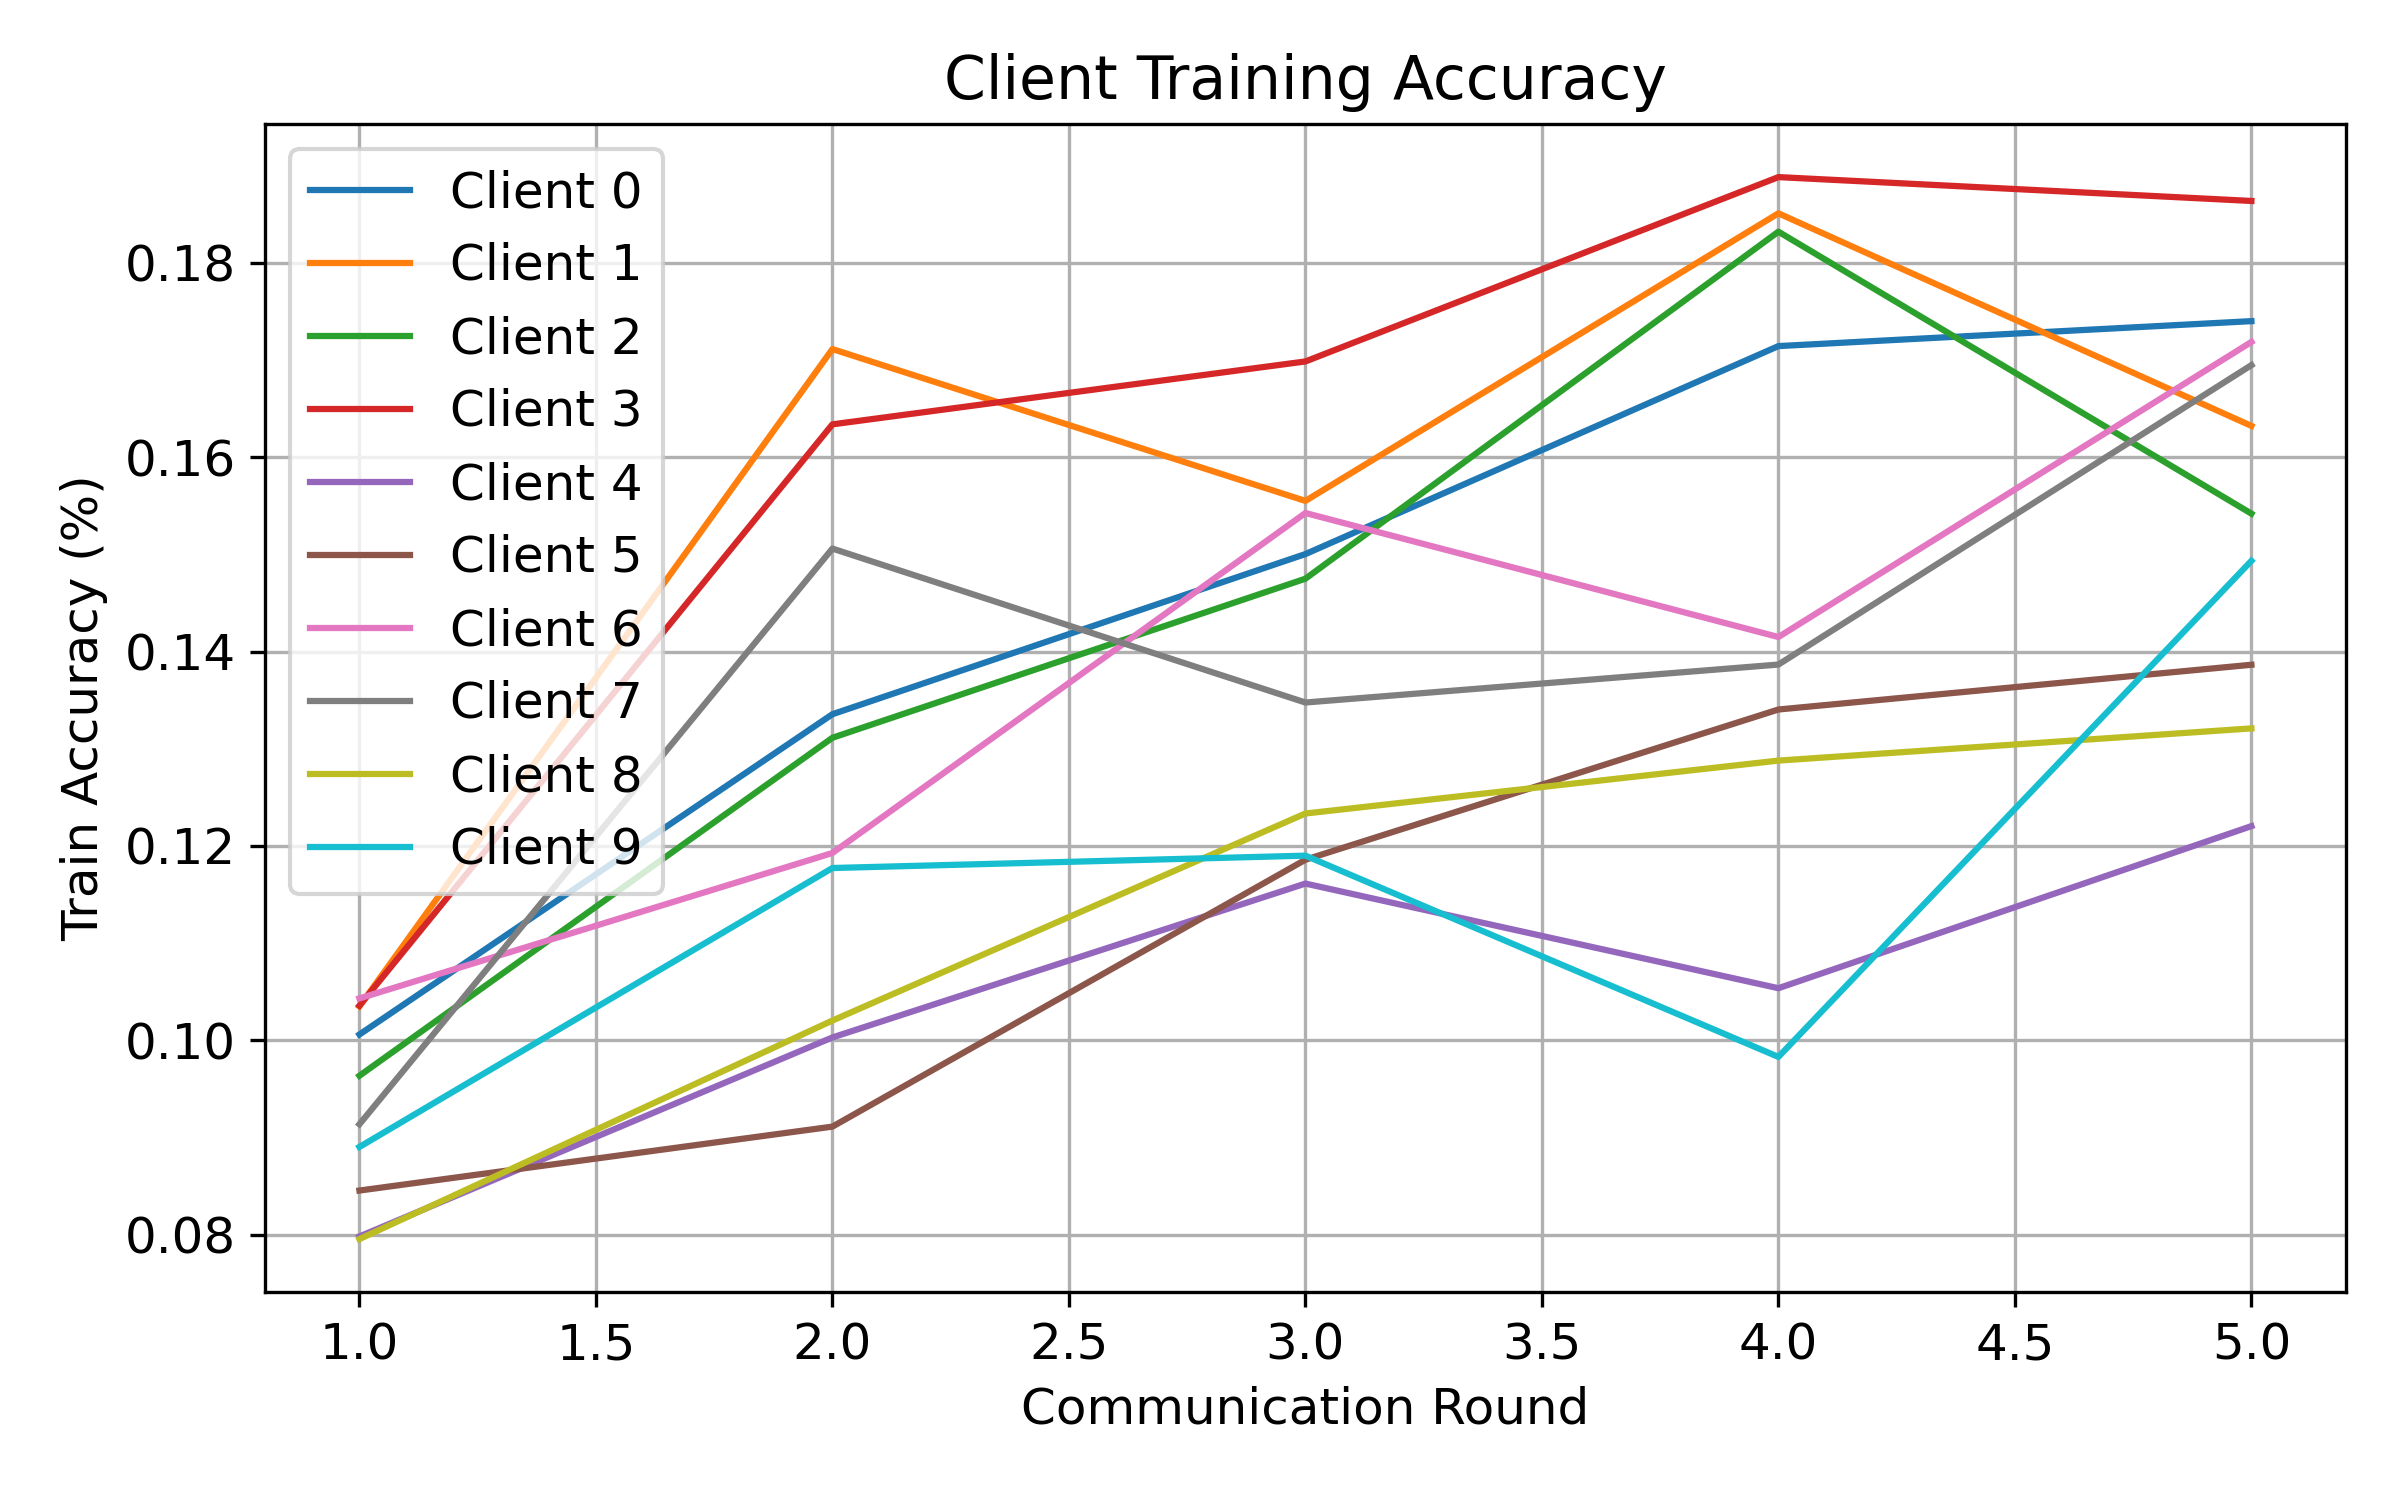

Source data for this figure (header and first rows):
round, client, attack, seed, alpha, num_byzantine, train_accuracy
1, 0, signflip, 1, 0.5, 1, 0.1006
1, 1, signflip, 1, 0.5, 1, 0.1035
1, 2, signflip, 1, 0.5, 1, 0.09635
1, 3, signflip, 1, 0.5, 1, 0.1036
1, 4, signflip, 1, 0.5, 1, 0.07981
1, 5, signflip, 1, 0.5, 1, 0.08454
1, 6, signflip, 1, 0.5, 1, 0.1043
1, 7, signflip, 1, 0.5, 1, 0.09136
1, 8, signflip, 1, 0.5, 1, 0.07955
1, 9, signflip, 1, 0.5, 1, 0.08903
2, 0, signflip, 1, 0.5, 1, 0.1336
2, 1, signflip, 1, 0.5, 1, 0.1711
2, 2, signflip, 1, 0.5, 1, 0.1311
2, 3, signflip, 1, 0.5, 1, 0.1634
2, 4, signflip, 1, 0.5, 1, 0.1003
2, 5, signflip, 1, 0.5, 1, 0.09112
2, 6, signflip, 1, 0.5, 1, 0.1193
2, 7, signflip, 1, 0.5, 1, 0.1506
2, 8, signflip, 1, 0.5, 1, 0.102
2, 9, signflip, 1, 0.5, 1, 0.1177
3, 0, signflip, 1, 0.5, 1, 0.15
3, 1, signflip, 1, 0.5, 1, 0.1555
3, 2, signflip, 1, 0.5, 1, 0.1475
3, 3, signflip, 1, 0.5, 1, 0.1699
3, 4, signflip, 1, 0.5, 1, 0.1161
3, 5, signflip, 1, 0.5, 1, 0.1186
3, 6, signflip, 1, 0.5, 1, 0.1543
3, 7, signflip, 1, 0.5, 1, 0.1348
3, 8, signflip, 1, 0.5, 1, 0.1233
3, 9, signflip, 1, 0.5, 1, 0.119
4, 0, signflip, 1, 0.5, 1, 0.1714
4, 1, signflip, 1, 0.5, 1, 0.1851
4, 2, signflip, 1, 0.5, 1, 0.1832
4, 3, signflip, 1, 0.5, 1, 0.1888
4, 4, signflip, 1, 0.5, 1, 0.1054
4, 5, signflip, 1, 0.5, 1, 0.134
4, 6, signflip, 1, 0.5, 1, 0.1415
4, 7, signflip, 1, 0.5, 1, 0.1387
4, 8, signflip, 1, 0.5, 1, 0.1288
4, 9, signflip, 1, 0.5, 1, 0.09829
5, 0, signflip, 1, 0.5, 1, 0.174
5, 1, signflip, 1, 0.5, 1, 0.1632
5, 2, signflip, 1, 0.5, 1, 0.1542
5, 3, signflip, 1, 0.5, 1, 0.1864
5, 4, signflip, 1, 0.5, 1, 0.122
5, 5, signflip, 1, 0.5, 1, 0.1387
5, 6, signflip, 1, 0.5, 1, 0.1719
5, 7, signflip, 1, 0.5, 1, 0.1695
5, 8, signflip, 1, 0.5, 1, 0.1321
5, 9, signflip, 1, 0.5, 1, 0.1493
